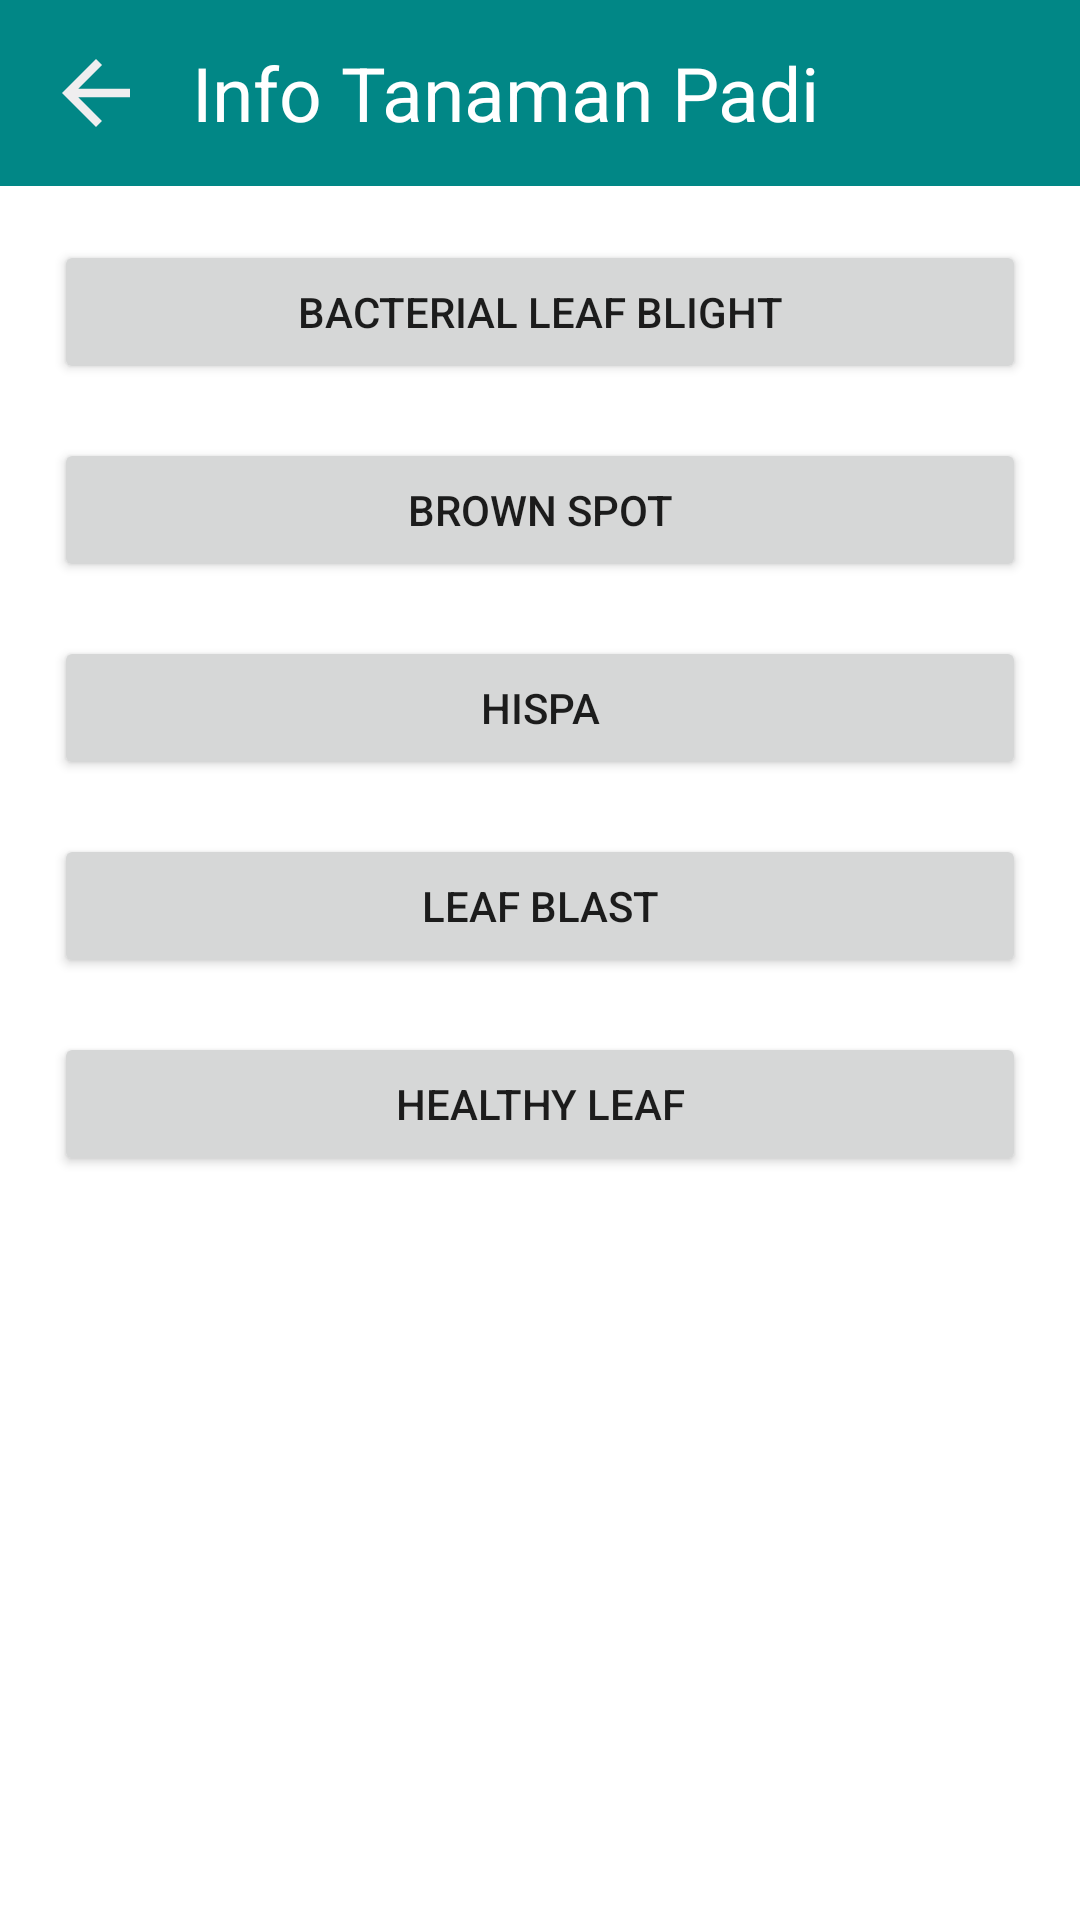

Produce the Android XML layout that renders to this screen, including the resource entries it uses.
<!-- AndroidManifest.xml: application theme Theme.ERidi -->
<!-- res/layout/activity_info_penyakit.xml -->
<?xml version="1.0" encoding="utf-8"?>
<LinearLayout xmlns:android="http://schemas.android.com/apk/res/android"
    android:layout_width="match_parent"
    android:layout_height="match_parent"
    android:orientation="vertical"
    android:padding="0dp">

    
    <LinearLayout
        android:layout_width="match_parent"
        android:layout_height="wrap_content"
        android:background="@color/green"
        android:orientation="horizontal"
        android:padding="14dp">

        <ImageView
            android:layout_width="50dp"
            android:layout_height="34dp"
            android:src="@drawable/ic_baseline_arrow_back_24"
            android:contentDescription="back"
            android:paddingRight="14dp"
            android:onClick="onBackPressed" />

        <TextView
            android:layout_width="wrap_content"
            android:layout_height="wrap_content"
            android:text="Info Tanaman Padi"
            android:textSize="25sp"
            android:textColor="@android:color/white"
            android:gravity="center_vertical" />

    </LinearLayout>

    
    <LinearLayout
        android:layout_width="match_parent"
        android:layout_height="wrap_content"
        android:orientation="vertical"
        android:padding="18dp">

        <Button
            android:id="@+id/bacterial_leaf_blight_button"
            android:layout_width="match_parent"
            android:layout_height="wrap_content"
            android:text="Bacterial Leaf Blight"
            android:layout_marginBottom="18dp"
            android:onClick="onBacterialLeafBlightClicked"/>

        <Button
            android:id="@+id/brown_spot_button"
            android:layout_width="match_parent"
            android:layout_height="wrap_content"
            android:text="Brown Spot"
            android:layout_marginBottom="18dp"
            android:onClick="onBrownSpotClicked"/>

        <Button
            android:id="@+id/hispa_button"
            android:layout_width="match_parent"
            android:layout_height="wrap_content"
            android:text="Hispa"
            android:layout_marginBottom="18dp"
            android:onClick="onhispaClicked"/>

        <Button
            android:id="@+id/leaf_blast_button"
            android:layout_width="match_parent"
            android:layout_height="wrap_content"
            android:text="Leaf Blast"
            android:layout_marginBottom="18dp"
            android:onClick="onLeafBlastClicked"/>

        <Button
            android:id="@+id/healthy_button"
            android:layout_width="match_parent"
            android:layout_height="wrap_content"
            android:text="Healthy Leaf"
            android:layout_marginBottom="18dp"
            android:onClick="onLeafBlastClicked"/>

    </LinearLayout>

</LinearLayout>
<!-- resources referenced by this layout -->
<resources>
  <color name="green">#FF018786</color>
  <!-- drawable ic_baseline_arrow_back_24 (drawable) -->
  <vector android:height="24dp" android:tint="#EFEEEF"
      android:viewportHeight="24" android:viewportWidth="24"
      android:width="24dp" xmlns:android="http://schemas.android.com/apk/res/android">
      <path android:fillColor="@android:color/white" android:pathData="M20,11H7.83l5.59,-5.59L12,4l-8,8 8,8 1.41,-1.41L7.83,13H20v-2z"/>
  </vector>
  <style name="Theme.ERidi" parent="Theme.MaterialComponents.DayNight.DarkActionBar">
      
      <item name="colorPrimary">@color/green</item>
      <item name="colorPrimaryVariant">@color/green</item>
      <item name="colorOnPrimary">@color/white</item>
      
      <item name="colorSecondary">@color/green_200</item>
      <item name="colorSecondaryVariant">@color/green</item>
      <item name="colorOnSecondary">@color/black</item>
      
      <item name="android:statusBarColor" tools:targetApi="l">?attr/colorPrimaryVariant</item>
      
  </style>
  <color name="white">#FFFFFFFF</color>
  <color name="green_200">#FF03DAC5</color>
  <color name="black">#FF000000</color>
</resources>
